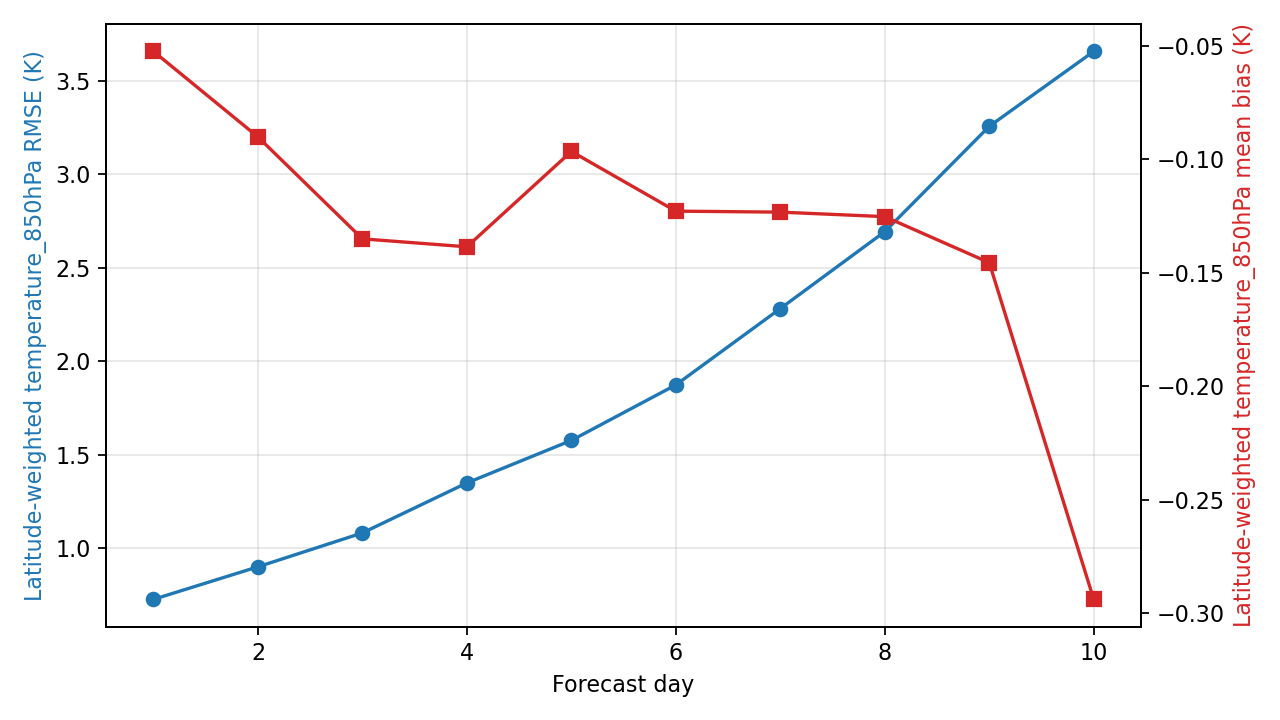

The table this chart was drawn from, first rows:
day, step, lead_hours, lead_day, temperature_850hPa_rmse_k, temperature_850hPa_mean_bias_k, metric_variable, metric_level_hpa, reference
1, 4, 24.0, 1.0, 0.7282, -0.05237, temperature, 850, ground_truth
2, 8, 48.0, 2.0, 0.9021, -0.09006, temperature, 850, ground_truth
3, 12, 72.0, 3.0, 1.083, -0.135, temperature, 850, ground_truth
4, 16, 96.0, 4.0, 1.35, -0.1385, temperature, 850, ground_truth
5, 20, 120.0, 5.0, 1.577, -0.09644, temperature, 850, ground_truth
6, 24, 144.0, 6.0, 1.874, -0.1228, temperature, 850, ground_truth
7, 28, 168.0, 7.0, 2.282, -0.1232, temperature, 850, ground_truth
8, 32, 192.0, 8.0, 2.693, -0.1252, temperature, 850, ground_truth
9, 36, 216.0, 9.0, 3.255, -0.1455, temperature, 850, ground_truth
10, 40, 240.0, 10.0, 3.655, -0.2939, temperature, 850, ground_truth
